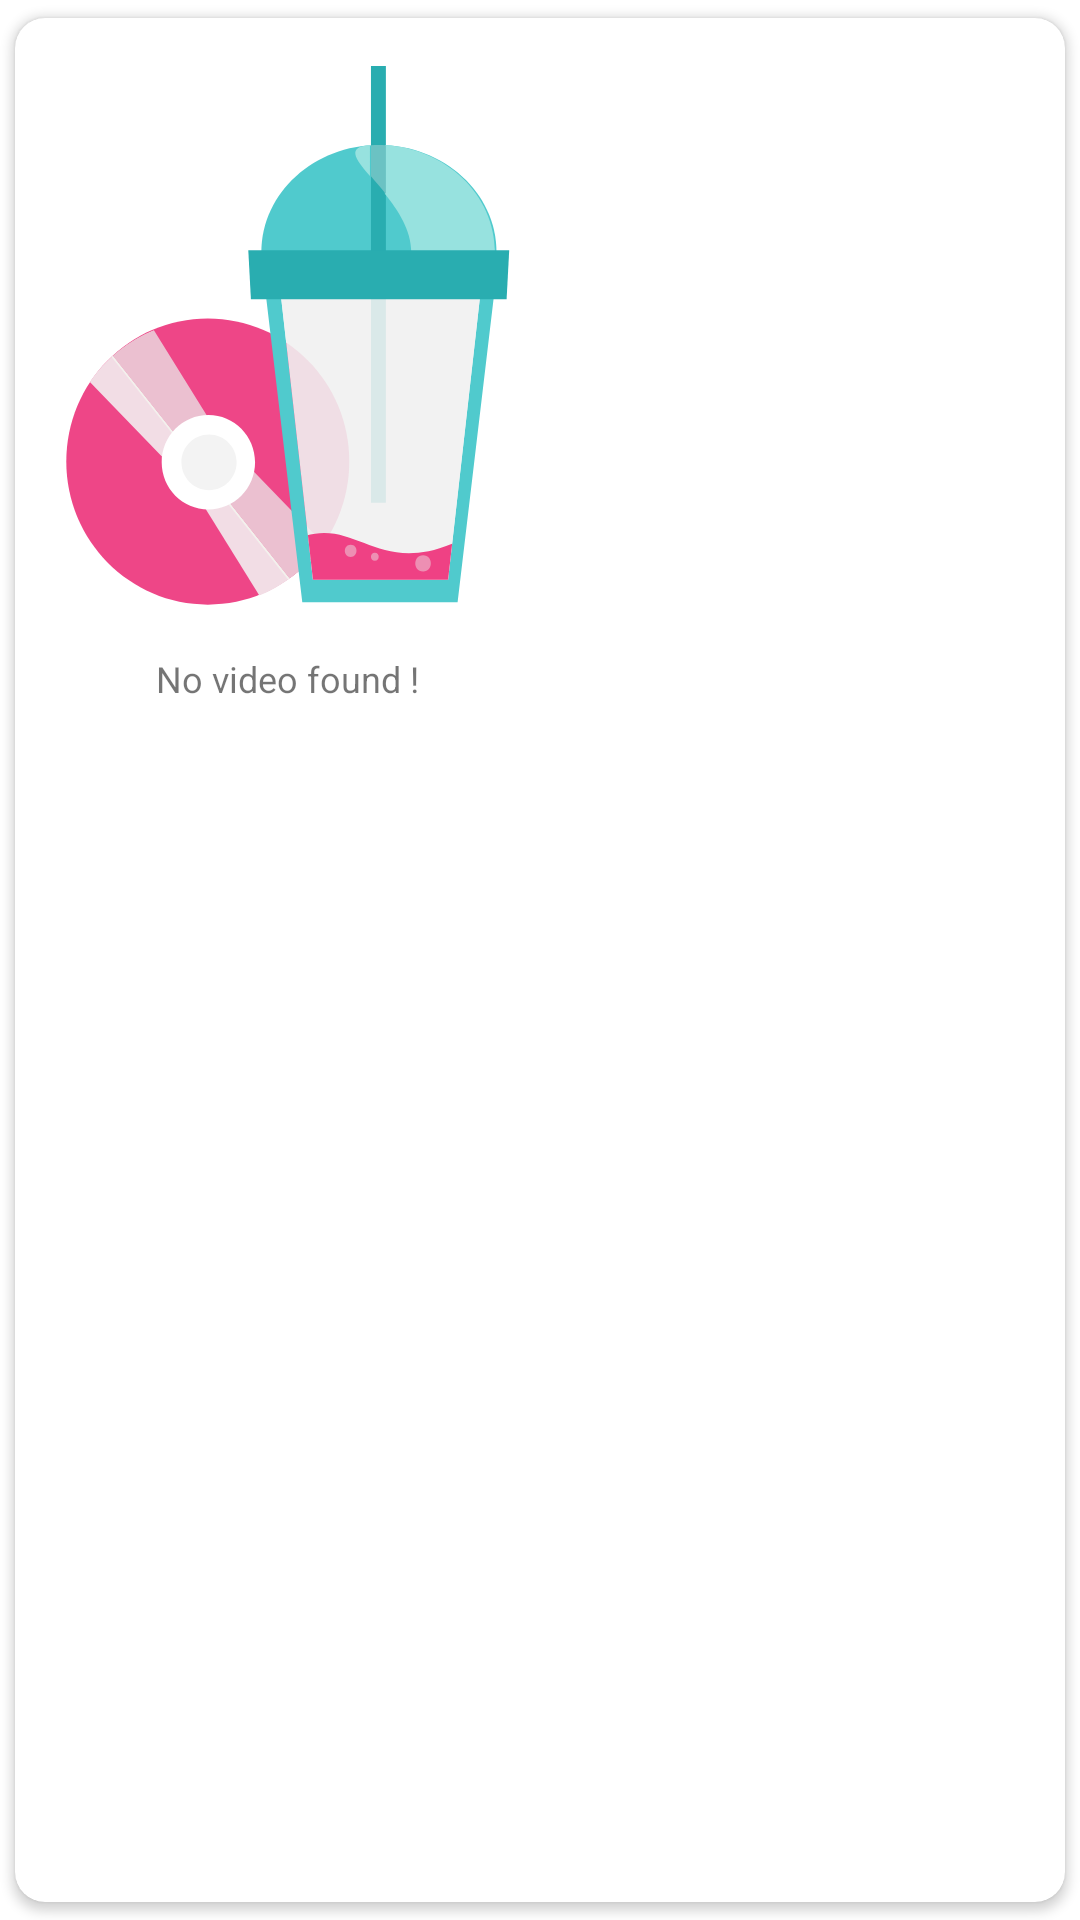

Produce the Android XML layout that renders to this screen, including the resource entries it uses.
<!-- AndroidManifest.xml: application theme Theme.GPHackathonProject -->
<!-- res/layout/empty_view.xml -->
<?xml version="1.0" encoding="utf-8"?>
<androidx.cardview.widget.CardView xmlns:android="http://schemas.android.com/apk/res/android"
    xmlns:app="http://schemas.android.com/apk/res-auto"
    android:id="@+id/parent_layout"
    android:layout_width="wrap_content"
    android:layout_height="wrap_content"
    android:layout_centerInParent="true"
    android:layout_gravity="center"
    app:cardCornerRadius="@dimen/margin_10"
    app:cardUseCompatPadding="true">

    <RelativeLayout
        android:layout_width="wrap_content"
        android:layout_height="wrap_content"
        android:layout_centerInParent="true"
        android:visibility="visible">

        <ImageView
            android:id="@+id/logo"
            android:layout_width="150dp"
            android:layout_height="wrap_content"
            android:layout_centerHorizontal="true"
            android:layout_margin="@dimen/margin_16"
            android:adjustViewBounds="true"
            android:contentDescription="@string/content_des"
            android:scaleType="fitXY"
            android:src="@drawable/ic_empty_view" />

        <TextView
            android:id="@+id/emptyText"
            android:layout_width="wrap_content"
            android:layout_height="wrap_content"
            android:layout_below="@+id/logo"
            android:layout_centerHorizontal="true"
            android:gravity="center"
            android:paddingBottom="@dimen/margin_8"
            android:text="@string/no_video_found"
            android:textColor="@color/secondary_txt"
            android:textSize="@dimen/text_size_12" />
    </RelativeLayout>
</androidx.cardview.widget.CardView>
<!-- resources referenced by this layout -->
<resources>
  <color name="secondary_txt">#8A000000</color>
  <dimen name="margin_10">10dp</dimen>
  <dimen name="margin_16">16dp</dimen>
  <dimen name="margin_8">8dp</dimen>
  <dimen name="text_size_12">12sp</dimen>
  <!-- drawable ic_empty_view: vector/xml drawable (drawable, 6062 chars, omitted) -->
  <string name="content_des">image</string>
  <string name="no_video_found">No video found !</string>
  <style name="Theme.GPHackathonProject" parent="Theme.MaterialComponents.DayNight.NoActionBar">
          
          <item name="colorPrimary">@color/color_primary</item>
          <item name="colorPrimaryVariant">@color/color_secondary</item>
          <item name="colorOnPrimary">@color/white</item>
          
          <item name="colorSecondary">@color/teal_200</item>
          <item name="colorSecondaryVariant">@color/teal_700</item>
          <item name="colorOnSecondary">@color/black</item>
          
          <item name="android:statusBarColor" tools:targetApi="l">?attr/colorPrimaryVariant</item>
          
      </style>
  <color name="color_primary">#FD106B</color>
  <color name="color_secondary">#B199A2</color>
  <color name="white">#FFFFFFFF</color>
  <color name="teal_200">#FF03DAC5</color>
  <color name="teal_700">#FF018786</color>
  <color name="black">#FF000000</color>
</resources>
